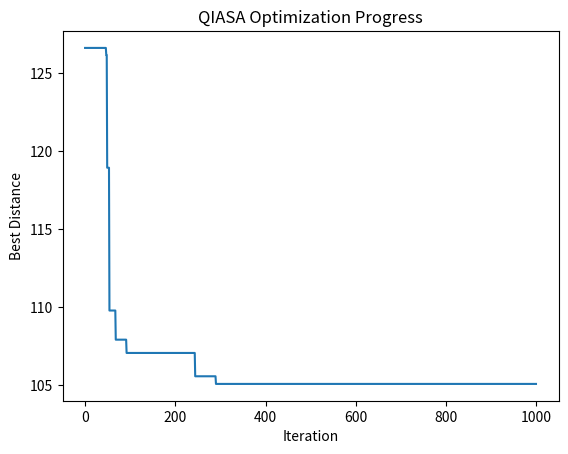

Generate this figure with matplotlib:
import numpy as np
import matplotlib.pyplot as plt

# Load real-world city data (coordinates)
cities = {
    'New York': (40.7128, -74.0060),
    'Los Angeles': (34.0522, -118.2437),
    'Chicago': (41.8781, -87.6298),
    'Houston': (29.7604, -95.3698),
    'Phoenix': (33.4484, -112.0740),
    'Philadelphia': (39.9526, -75.1652),
    'San Antonio': (29.4241, -98.4936),
    'San Diego': (32.7157, -117.1611),
    'Dallas': (32.7767, -96.7970),
    'San Jose': (37.3382, -121.8863)
}

city_names = list(cities.keys())
city_coords = np.array(list(cities.values()))
n_cities = len(cities)

# Compute the distance matrix
def compute_distance_matrix(coords):
    n = len(coords)
    dist_matrix = np.zeros((n, n))
    for i in range(n):
        for j in range(n):
            dist_matrix[i][j] = np.linalg.norm(coords[i] - coords[j])
    return dist_matrix

distance_matrix = compute_distance_matrix(city_coords)

# QIASA parameters
population_size = 100
max_iterations = 1000
amplitude_decay = 0.9
amplitude_gain = 1.1

# Initialize probability amplitudes
prob_amplitudes = np.ones(population_size) / population_size

# Initialize population
def initialize_population(size, n_cities):
    population = []
    for _ in range(size):
        tour = np.random.permutation(n_cities)
        population.append(tour)
    return population

population = initialize_population(population_size, n_cities)

# Fitness function
def fitness(tour):
    total_distance = 0.0
    for i in range(len(tour)):
        from_city = tour[i]
        to_city = tour[(i + 1) % len(tour)]  # Wrap around to the starting city
        total_distance += distance_matrix[from_city][to_city]
    return total_distance

# Adaptive interference
def adaptive_interference(fitness_values, prob_amplitudes):
    avg_fitness = np.mean(fitness_values)
    new_amplitudes = np.copy(prob_amplitudes)
    for i in range(len(fitness_values)):
        if fitness_values[i] < avg_fitness:
            # Constructive interference
            new_amplitudes[i] *= amplitude_gain
        else:
            # Destructive interference
            new_amplitudes[i] *= amplitude_decay
    # Normalize amplitudes
    new_amplitudes /= np.sum(new_amplitudes)
    return new_amplitudes

# Main optimization loop
best_tour = None
best_distance = float('inf')
fitness_history = []

for iteration in range(max_iterations):
    # Evaluate fitness for the current population
    fitness_values = np.array([fitness(tour) for tour in population])
    
    # Update the best tour found
    min_idx = np.argmin(fitness_values)
    if fitness_values[min_idx] < best_distance:
        best_distance = fitness_values[min_idx]
        best_tour = population[min_idx]
    
    fitness_history.append(best_distance)
    
    # Apply adaptive interference
    prob_amplitudes = adaptive_interference(fitness_values, prob_amplitudes)
    
    # Generate new population based on updated amplitudes
    indices = np.arange(population_size)
    selected_indices = np.random.choice(indices, size=population_size, p=prob_amplitudes)
    new_population = []
    for idx in selected_indices:
        # Copy the selected tour
        tour = np.copy(population[idx])
        # Mutation: Swap two cities with a small probability
        if np.random.rand() < 0.1:
            i, j = np.random.choice(n_cities, 2, replace=False)
            tour[i], tour[j] = tour[j], tour[i]
        new_population.append(tour)
    
    # Update population
    population = new_population
    
    # Print progress every 100 iterations
    if (iteration + 1) % 100 == 0:
        print(f"Iteration {iteration+1}, Best Distance: {best_distance:.2f}")

# Plot the fitness history
plt.plot(fitness_history)
plt.xlabel('Iteration')
plt.ylabel('Best Distance')
plt.title('QIASA Optimization Progress')
plt.show()

# Display the best tour
print("Best tour found:")
for idx in best_tour:
    print(city_names[idx], end=' -> ')
print(city_names[best_tour[0]])  # Return to starting city